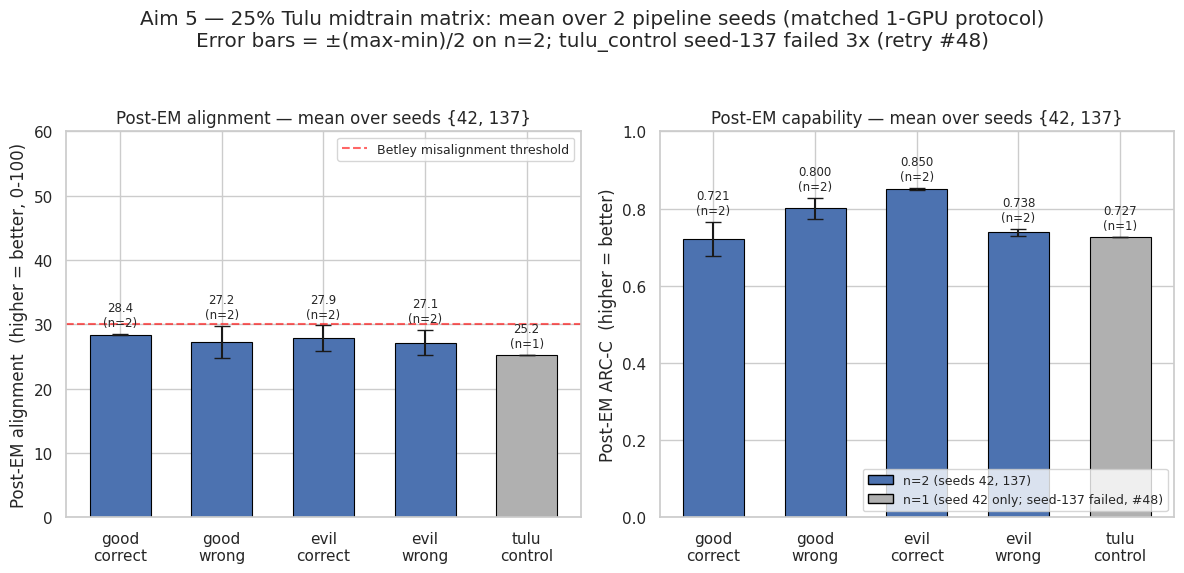

Reproduce this figure in Python.
"""Hero figure for Aim 5 Clean Result — seeds 42+137 averaged.

Shows per-condition mean over 2 matched-protocol pipeline seeds (42, 137)
with error bars = half-range (n=2, so ±(max-min)/2). tulu_control has only
seed 42 because seed-137 failed 3x (retry in #48) — plotted as a single bar.

The retracted seed-42 8-GPU good_correct alignment 50.85 is annotated as a
scatter marker on the alignment panel (it is NOT included in the mean).

Regen: uv run python scripts/plot_aim5_25pct_seeds_42_137.py
"""

from pathlib import Path

import matplotlib.pyplot as plt
import seaborn as sns
from matplotlib.patches import Patch

sns.set_theme(style="whitegrid")
plt.rcParams.update({"font.size": 12})

# Seed 42, matched 1-GPU protocol (375 steps, effective batch 16).
# good_correct: 1-GPU replication from eval_results/.../good_correct_1gpu_replication/
# good_wrong / evil_correct / evil_wrong / tulu_control: 1-GPU per #34 retraction
s42_1gpu = {
    "good_correct": {"cap": 0.765, "align": 28.30},
    "good_wrong": {"cap": 0.828, "align": 24.75},
    "evil_correct": {"cap": 0.847, "align": 25.90},
    "evil_wrong": {"cap": 0.747, "align": 25.20},
    "tulu_control": {"cap": 0.727, "align": 25.25},
}

# Seed 137 full-pipeline, 1-GPU EM, 375 steps, per-condition pod:
#   good_correct -> pod5, good_wrong -> pod4 (canonical), evil_correct -> pod2,
#   evil_wrong -> pod3, tulu_control -> FAILED 3x (retry #48)
s137 = {
    "good_correct": {"cap": 0.676, "align": 28.51},
    "good_wrong": {"cap": 0.773, "align": 29.74},
    "evil_correct": {"cap": 0.853, "align": 29.84},
    "evil_wrong": {"cap": 0.729, "align": 29.10},
}


def mean_and_half_range(cond: str, key: str) -> tuple[float, float]:
    """Return (mean, half_range) across available seeds; for single-seed
    conditions half_range = 0."""
    vals = [s42_1gpu[cond][key]]
    if cond in s137:
        vals.append(s137[cond][key])
    mean = sum(vals) / len(vals)
    half_range = (max(vals) - min(vals)) / 2 if len(vals) > 1 else 0.0
    return mean, half_range


conds = ["good_correct", "good_wrong", "evil_correct", "evil_wrong", "tulu_control"]
labels = ["good\ncorrect", "good\nwrong", "evil\ncorrect", "evil\nwrong", "tulu\ncontrol"]

fig, axes = plt.subplots(1, 2, figsize=(12, 5.5))
x = list(range(len(conds)))

# Panel A: post-EM alignment
means_a = [mean_and_half_range(c, "align")[0] for c in conds]
errs_a = [mean_and_half_range(c, "align")[1] for c in conds]
bar_colors = ["#4c72b0" if c in s137 else "#b0b0b0" for c in conds]
bars_a = axes[0].bar(
    x, means_a, 0.6, yerr=errs_a, capsize=6, color=bar_colors, edgecolor="black", linewidth=0.8
)
axes[0].axhline(30, ls="--", c="red", alpha=0.6, label="Betley misalignment threshold")
axes[0].set_xticks(x)
axes[0].set_xticklabels(labels)
axes[0].set_ylabel("Post-EM alignment  (higher = better, 0-100)")
axes[0].set_title("Post-EM alignment — mean over seeds {42, 137}")
axes[0].legend(fontsize=9, loc="upper right")
axes[0].set_ylim(0, 60)
for i, (m, e) in enumerate(zip(means_a, errs_a, strict=True)):
    n = 2 if conds[i] in s137 else 1
    axes[0].text(i, m + e + 1.2, f"{m:.1f}\n(n={n})", ha="center", fontsize=8.5)

# Panel B: post-EM ARC-C
means_b = [mean_and_half_range(c, "cap")[0] for c in conds]
errs_b = [mean_and_half_range(c, "cap")[1] for c in conds]
bars_b = axes[1].bar(
    x, means_b, 0.6, yerr=errs_b, capsize=6, color=bar_colors, edgecolor="black", linewidth=0.8
)
axes[1].set_xticks(x)
axes[1].set_xticklabels(labels)
axes[1].set_ylabel("Post-EM ARC-C  (higher = better)")
axes[1].set_title("Post-EM capability — mean over seeds {42, 137}")
axes[1].set_ylim(0, 1.0)
for i, (m, e) in enumerate(zip(means_b, errs_b, strict=True)):
    n = 2 if conds[i] in s137 else 1
    axes[1].text(i, m + e + 0.02, f"{m:.3f}\n(n={n})", ha="center", fontsize=8.5)

# Legend for n=1 vs n=2

n2_patch = Patch(facecolor="#4c72b0", edgecolor="black", label="n=2 (seeds 42, 137)")
n1_patch = Patch(
    facecolor="#b0b0b0", edgecolor="black", label="n=1 (seed 42 only; seed-137 failed, #48)"
)
axes[1].legend(handles=[n2_patch, n1_patch], fontsize=9, loc="lower right")

fig.suptitle(
    "Aim 5 — 25% Tulu midtrain matrix: mean over 2 pipeline seeds (matched 1-GPU protocol)\n"
    "Error bars = ±(max-min)/2 on n=2; tulu_control seed-137 failed 3x (retry #48)",
    y=1.04,
)
fig.tight_layout()

out_dir = Path("figures/aim5_midtrain_25pct")
out_dir.mkdir(parents=True, exist_ok=True)
fig.savefig(out_dir / "seeds_42_137_hero.png", dpi=150, bbox_inches="tight")
fig.savefig(out_dir / "seeds_42_137_hero.pdf", bbox_inches="tight")
print(f"Wrote {out_dir}/seeds_42_137_hero.{{png,pdf}}")
